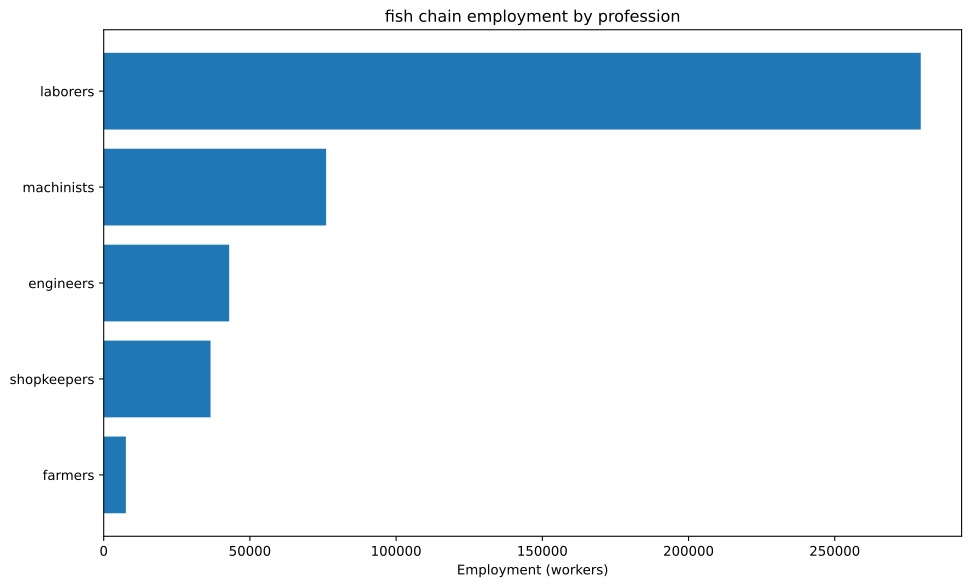

The data file committed next to this chart (first rows):
config, building, profession, employment
building_tooling_workshop+pm_rubber_grip…, building_tooling_workshop, engineers, 891.2
building_tooling_workshop+pm_rubber_grip…, building_tooling_workshop, laborers, 5347
building_tooling_workshop+pm_rubber_grip…, building_tooling_workshop, machinists, 1782
building_tooling_workshop+pm_rubber_grip…, building_tooling_workshop, shopkeepers, 891.2
building_paper_mill+pm_bleached_paper+pm…, building_paper_mill, engineers, 118.8
building_paper_mill+pm_bleached_paper+pm…, building_paper_mill, laborers, 713
building_paper_mill+pm_bleached_paper+pm…, building_paper_mill, machinists, 237.7
building_paper_mill+pm_bleached_paper+pm…, building_paper_mill, shopkeepers, 118.8
building_chemical_plant+pm_improved_fert…, building_chemical_plant, engineers, 339.5
building_chemical_plant+pm_improved_fert…, building_chemical_plant, laborers, 679
building_chemical_plant+pm_improved_fert…, building_chemical_plant, machinists, 509.3
building_chemical_plant+pm_improved_fert…, building_chemical_plant, shopkeepers, 169.8
building_explosives_factory+pm_vacuum_ev…, building_explosives_factory, engineers, 1188
building_explosives_factory+pm_vacuum_ev…, building_explosives_factory, laborers, 2377
building_explosives_factory+pm_vacuum_ev…, building_explosives_factory, machinists, 1188
building_explosives_factory+pm_vacuum_ev…, building_explosives_factory, shopkeepers, 594.2
building_steel_mill+pm_open_hearth_proce…, building_steel_mill, engineers, 1236
building_steel_mill+pm_open_hearth_proce…, building_steel_mill, laborers, 4119
building_steel_mill+pm_open_hearth_proce…, building_steel_mill, machinists, 2059
building_steel_mill+pm_open_hearth_proce…, building_steel_mill, shopkeepers, 823.8
building_motor_industry+pm_steam_engines…, building_motor_industry, engineers, 480.8
building_motor_industry+pm_steam_engines…, building_motor_industry, laborers, 2404
building_motor_industry+pm_steam_engines…, building_motor_industry, machinists, 1442
building_motor_industry+pm_steam_engines…, building_motor_industry, shopkeepers, 480.8
building_shipyard+pm_metal_shipbuilding, building_shipyard, engineers, 3846
building_shipyard+pm_metal_shipbuilding, building_shipyard, laborers, 7692
building_shipyard+pm_metal_shipbuilding, building_shipyard, machinists, 5769
building_shipyard+pm_metal_shipbuilding, building_shipyard, shopkeepers, 1923
building_coal_mine+pm_condensing_engine_…, building_coal_mine, engineers, 7755
building_coal_mine+pm_condensing_engine_…, building_coal_mine, laborers, 31019
building_coal_mine+pm_condensing_engine_…, building_coal_mine, machinists, 10340
building_coal_mine+pm_condensing_engine_…, building_coal_mine, shopkeepers, 5170
building_iron_mine+pm_condensing_engine_…, building_iron_mine, engineers, 1486
building_iron_mine+pm_condensing_engine_…, building_iron_mine, laborers, 5942
building_iron_mine+pm_condensing_engine_…, building_iron_mine, machinists, 1981
building_iron_mine+pm_condensing_engine_…, building_iron_mine, shopkeepers, 990.4
building_sulfur_mine+pm_condensing_engin…, building_sulfur_mine, engineers, 563.4
building_sulfur_mine+pm_condensing_engin…, building_sulfur_mine, laborers, 2254
building_sulfur_mine+pm_condensing_engin…, building_sulfur_mine, machinists, 751.2
building_sulfur_mine+pm_condensing_engin…, building_sulfur_mine, shopkeepers, 375.6
building_dye_plantation+default_building…, building_dye_plantation, farmers, 52.81
building_dye_plantation+default_building…, building_dye_plantation, laborers, 316.9
building_rubber_plantation+default_build…, building_rubber_plantation, farmers, 396.1
building_rubber_plantation+default_build…, building_rubber_plantation, laborers, 2377
building_fishing_wharf+pm_steam_trawlers…, building_fishing_wharf, engineers, 25000
building_fishing_wharf+pm_steam_trawlers…, building_fishing_wharf, laborers, 150000
building_fishing_wharf+pm_steam_trawlers…, building_fishing_wharf, machinists, 50000
building_fishing_wharf+pm_steam_trawlers…, building_fishing_wharf, shopkeepers, 25000
building_cossack_host+pm_cossack_host+pm…, building_cossack_host, farmers, 7130
building_cossack_host+pm_cossack_host+pm…, building_cossack_host, laborers, 64170
